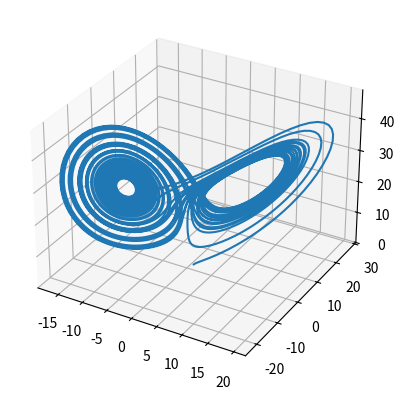

Source code (Python):
import numpy as np
import matplotlib.pyplot as plt

from mpl_toolkits.mplot3d import axes3d
from scipy.integrate import solve_ivp
from mpl_toolkits import mplot3d


def func(t, y):
    r = 28
    sigma = 10
    beta = float(8 / 3)
    return [sigma * (y[1] - y[0]), y[0] * (r - y[2]) - y[1], y[0] * y[1] - beta * y[2]]


if __name__ == '__main__':
    r = 28
    sigma = 10
    beta = float(8 / 3)
    t_span = np.array([0, 40])
    y0 = np.array([1.0, 1.0, 1.0])
    tt = np.linspace(t_span[0], t_span[1], 5000)
    soln = solve_ivp(func, t_span, y0, t_eval=tt)
    t = soln.t
    x = soln.y[0]
    y = soln.y[1]
    z = soln.y[2]

    fig, ax = plt.subplots(subplot_kw={"projection": "3d"})
    ax.plot(x, y, z)
    plt.show()
    # plt.rc("font", size=16)
    #
    # plt.figure(figsize=(8,6))
    # plt.plot(t, y[0], 'o', label="solve_ivp")
    # # plt.xlabel('time')
    # plt.ylabel('y')
    # plt.legend()
    # plt.show()
